Labelled photos from "dataset-roboflow", an image-classification folder in RafaelMoraesCruz/CESAR-school. The possible labels are: cachorro, cavalo, gato, porco.

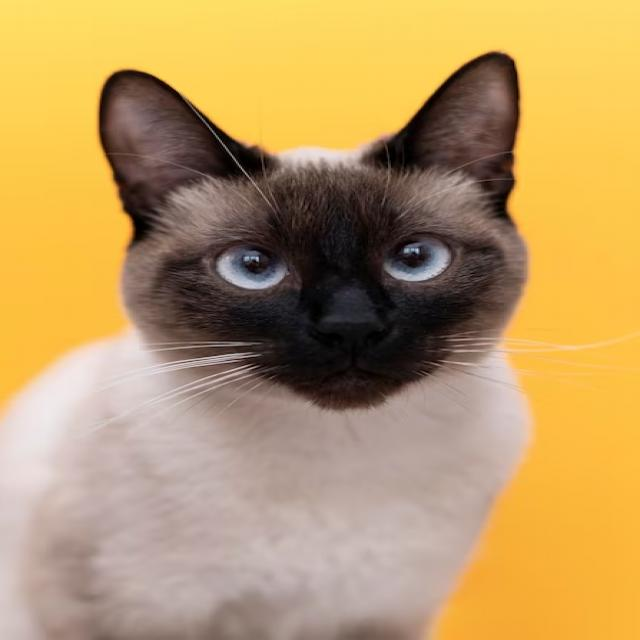
Label: gato

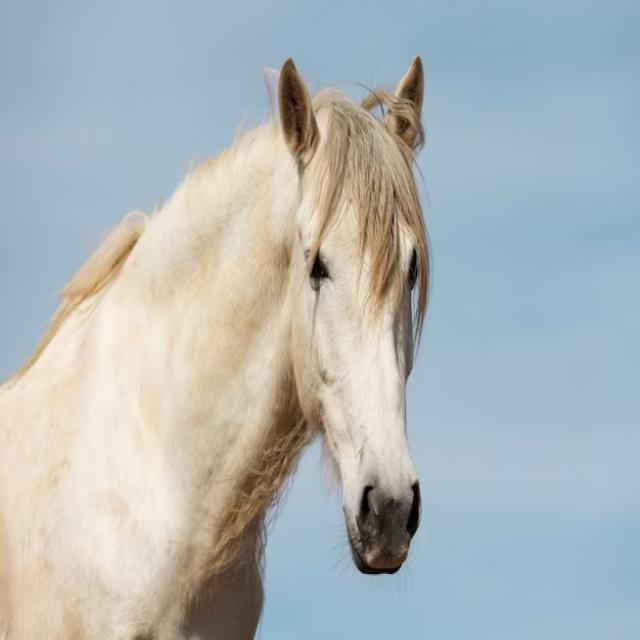
Label: cavalo

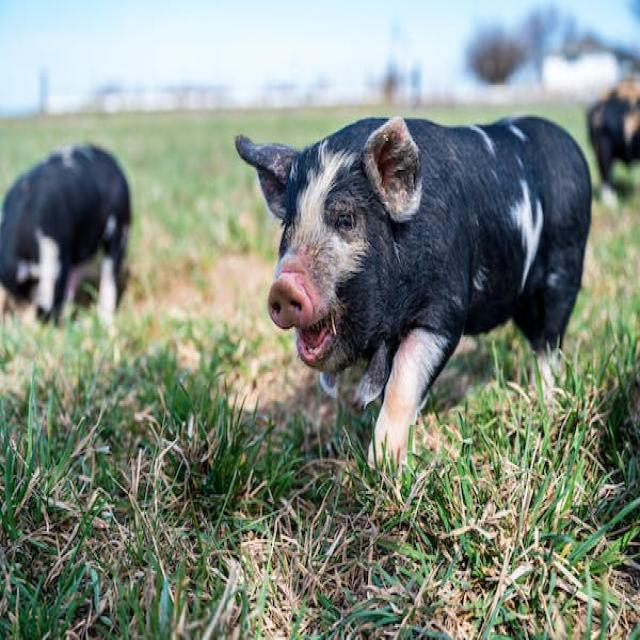
Label: porco

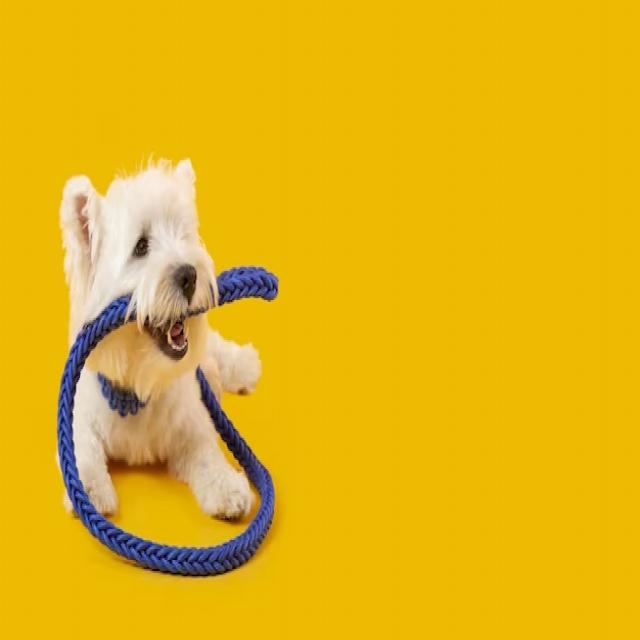
Label: cachorro

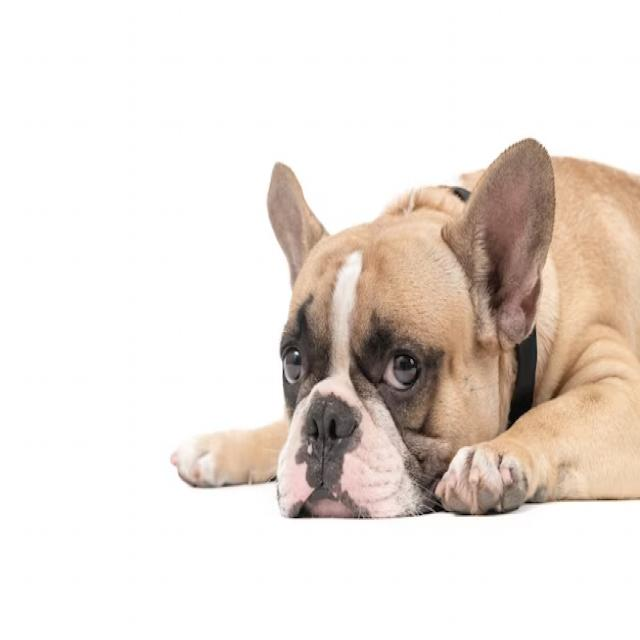
Label: cachorro

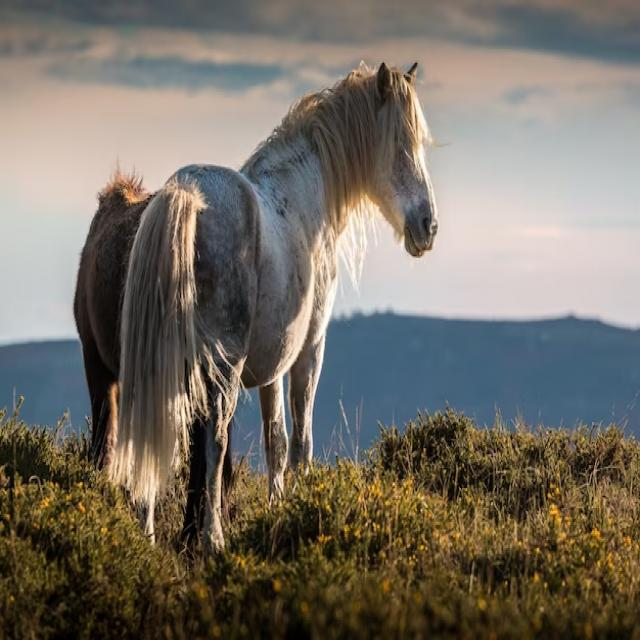
Label: cavalo
